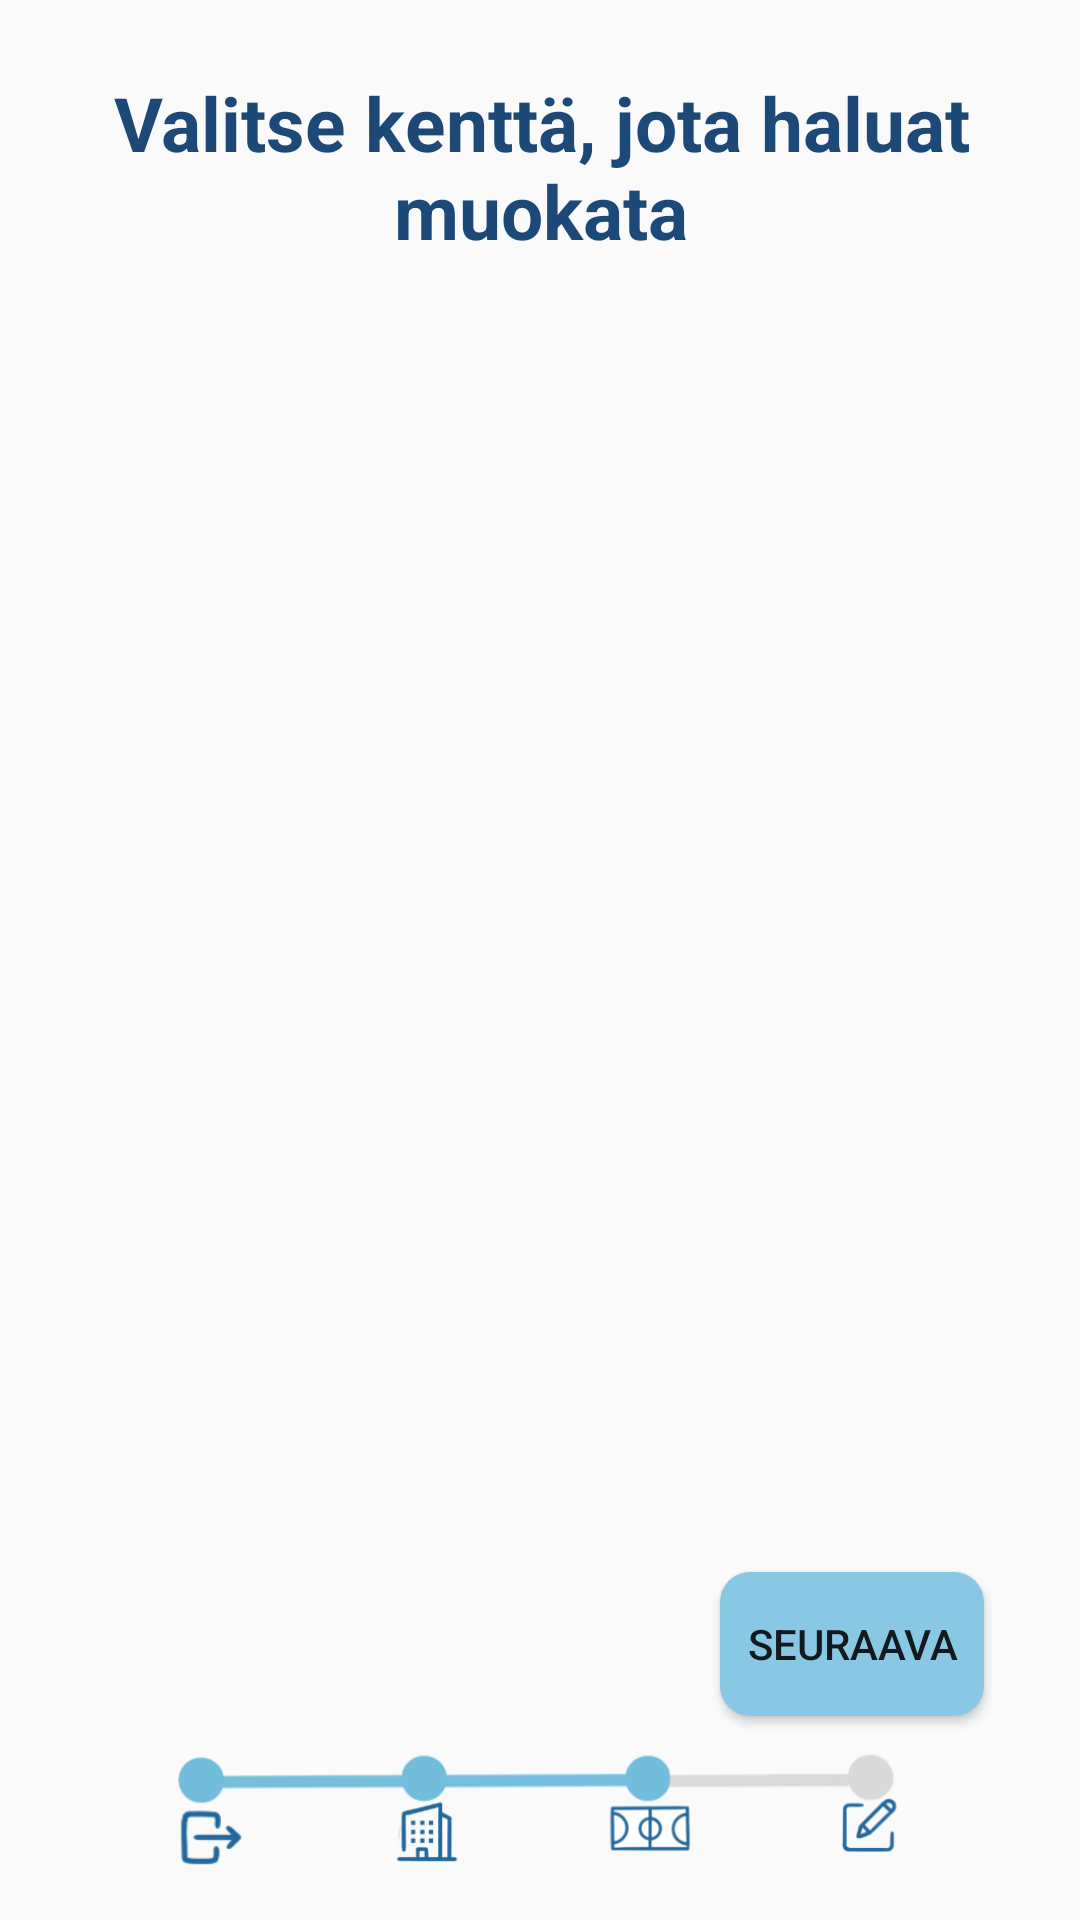

Reconstruct the res/layout file that produces this screen, plus the resources it refers to.
<!-- AndroidManifest.xml: application theme Theme.Time4Play -->
<!-- res/layout/fragment_th_muokattava_kentta.xml -->
<?xml version="1.0" encoding="utf-8"?>
<FrameLayout xmlns:android="http://schemas.android.com/apk/res/android"
    xmlns:app="http://schemas.android.com/apk/res-auto"
    xmlns:tools="http://schemas.android.com/tools"
    android:layout_width="match_parent"
    android:layout_height="match_parent"
    tools:context=".th_muokattava_kenttaFragment">

    
    <androidx.constraintlayout.widget.ConstraintLayout
        android:layout_width="match_parent"
        android:layout_height="match_parent">

        <TextView
            android:id="@+id/tv_thMuokattavaKenttaOtsikkotv_thMuokattavaKenttaOtsikko"
            android:layout_width="366dp"
            android:layout_height="72dp"
            android:layout_marginTop="24dp"
            android:minHeight="48dp"
            android:text="@string/tv_thMuokkausKenttaOtsikko"
            android:textAlignment="center"
            android:textColor="#1d4978"
            android:textSize="25sp"
            android:textStyle="bold"
            app:layout_constraintEnd_toEndOf="parent"
            app:layout_constraintStart_toStartOf="parent"
            app:layout_constraintTop_toTopOf="parent" />

        <ScrollView
            android:layout_width="0dp"
            android:layout_height="0dp"
            android:layout_marginStart="8dp"
            android:layout_marginTop="8dp"
            android:layout_marginEnd="8dp"
            android:layout_marginBottom="8dp"
            app:layout_constraintBottom_toTopOf="@+id/bt_seuraava_thKenttaMuok"
            app:layout_constraintEnd_toEndOf="parent"
            app:layout_constraintStart_toStartOf="parent"
            app:layout_constraintTop_toBottomOf="@+id/tv_thMuokattavaKenttaOtsikkotv_thMuokattavaKenttaOtsikko"
            app:layout_constraintVertical_bias="0.023">

            <LinearLayout
                android:layout_width="match_parent"
                android:layout_height="wrap_content"
                android:orientation="vertical">

                <androidx.recyclerview.widget.RecyclerView
                    android:id="@+id/rv_thMuokattavaKentta"
                    android:layout_width="match_parent"
                    android:layout_height="wrap_content"
                    android:minHeight="48dp" />
            </LinearLayout>
        </ScrollView>

        <Button
            android:id="@+id/bt_seuraava_thKenttaMuok"
            android:layout_width="wrap_content"
            android:layout_height="wrap_content"
            android:layout_marginEnd="32dp"
            android:layout_marginBottom="68dp"
            android:background="@drawable/btn_teema2"
            android:minHeight="48dp"
            android:text="@string/bt_thMuokkausKenttaSeuraava"
            app:layout_constraintBottom_toBottomOf="parent"
            app:layout_constraintEnd_toEndOf="parent" />

        <ImageView
            android:id="@+id/imageView24"
            android:layout_width="410dp"
            android:layout_height="70dp"
            android:src="@drawable/th_progressbar2_1"
            app:layout_constraintBottom_toBottomOf="parent"
            app:layout_constraintEnd_toEndOf="parent"
            app:layout_constraintStart_toStartOf="parent" />
    </androidx.constraintlayout.widget.ConstraintLayout>

</FrameLayout>
<!-- resources referenced by this layout -->
<resources>
  <!-- drawable btn_teema2 (drawable) -->
  <?xml version="1.0" encoding="utf-8"?>
  <shape xmlns:android="http://schemas.android.com/apk/res/android">
  
      <solid android:color="#88C8E4"/>
      <corners android:radius="10dp"/>
  
  </shape>
  <!-- drawable th_progressbar2_1: png bitmap (drawable, 40161 bytes) -->
  <string name="bt_thMuokkausKenttaSeuraava">Seuraava</string>
  <string name="tv_thMuokkausKenttaOtsikko">Valitse kenttä, jota haluat muokata</string>
  <style name="Theme.Time4Play" parent="Theme.AppCompat.Light.NoActionBar">
          
          <item name="colorPrimary">@color/purple_500</item>
          <item name="colorPrimaryVariant">@color/musta</item>
          <item name="colorOnPrimary">@color/white</item>
          
          <item name="colorSecondary">@color/teal_200</item>
          <item name="colorSecondaryVariant">@color/teal_700</item>
          <item name="colorOnSecondary">@color/black</item>
          
          <item name="android:statusBarColor">?attr/colorPrimaryVariant</item>
          
      </style>
  <color name="purple_500">#FF6200EE</color>
  <color name="musta">#80000000</color>
  <color name="white">#FFFFFFFF</color>
  <color name="teal_200">#FF03DAC5</color>
  <color name="teal_700">#FF018786</color>
  <color name="black">#FF000000</color>
</resources>
